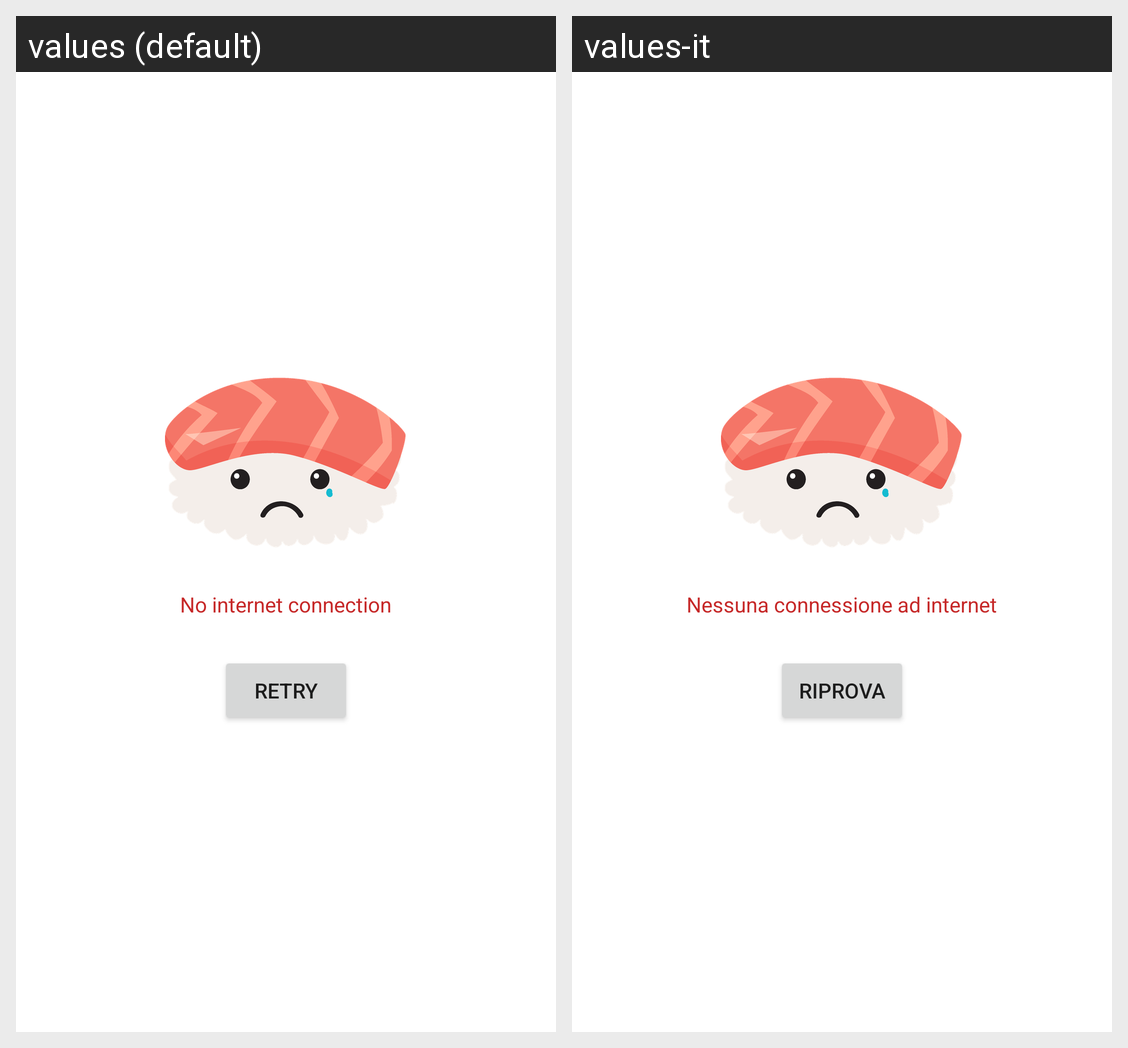

This grid shows one Android layout under two languages. Give, for every string resource on the screen, its name, the default text and each shown locale's text.
Android screen res/layout/check_internet_dialog.xml rendered under 2 locales, left to right: values (default), values-it. Device: Nexus 5 (rendered at 1080×1920; each locale shown at half size, 540×960, under a caption strip naming it); theme Theme.CasoDiStudioMaMange.
Strings drawn on this screen, with the default value and each locale's value (text and hints the layout hard-codes, and strings that could not be matched under every locale, appear in the picture but are not listed):

connessione_assente
  values: No internet connection
  values-it: Nessuna connessione ad internet

retry
  values: RETRY
  values-it: RIPROVA
